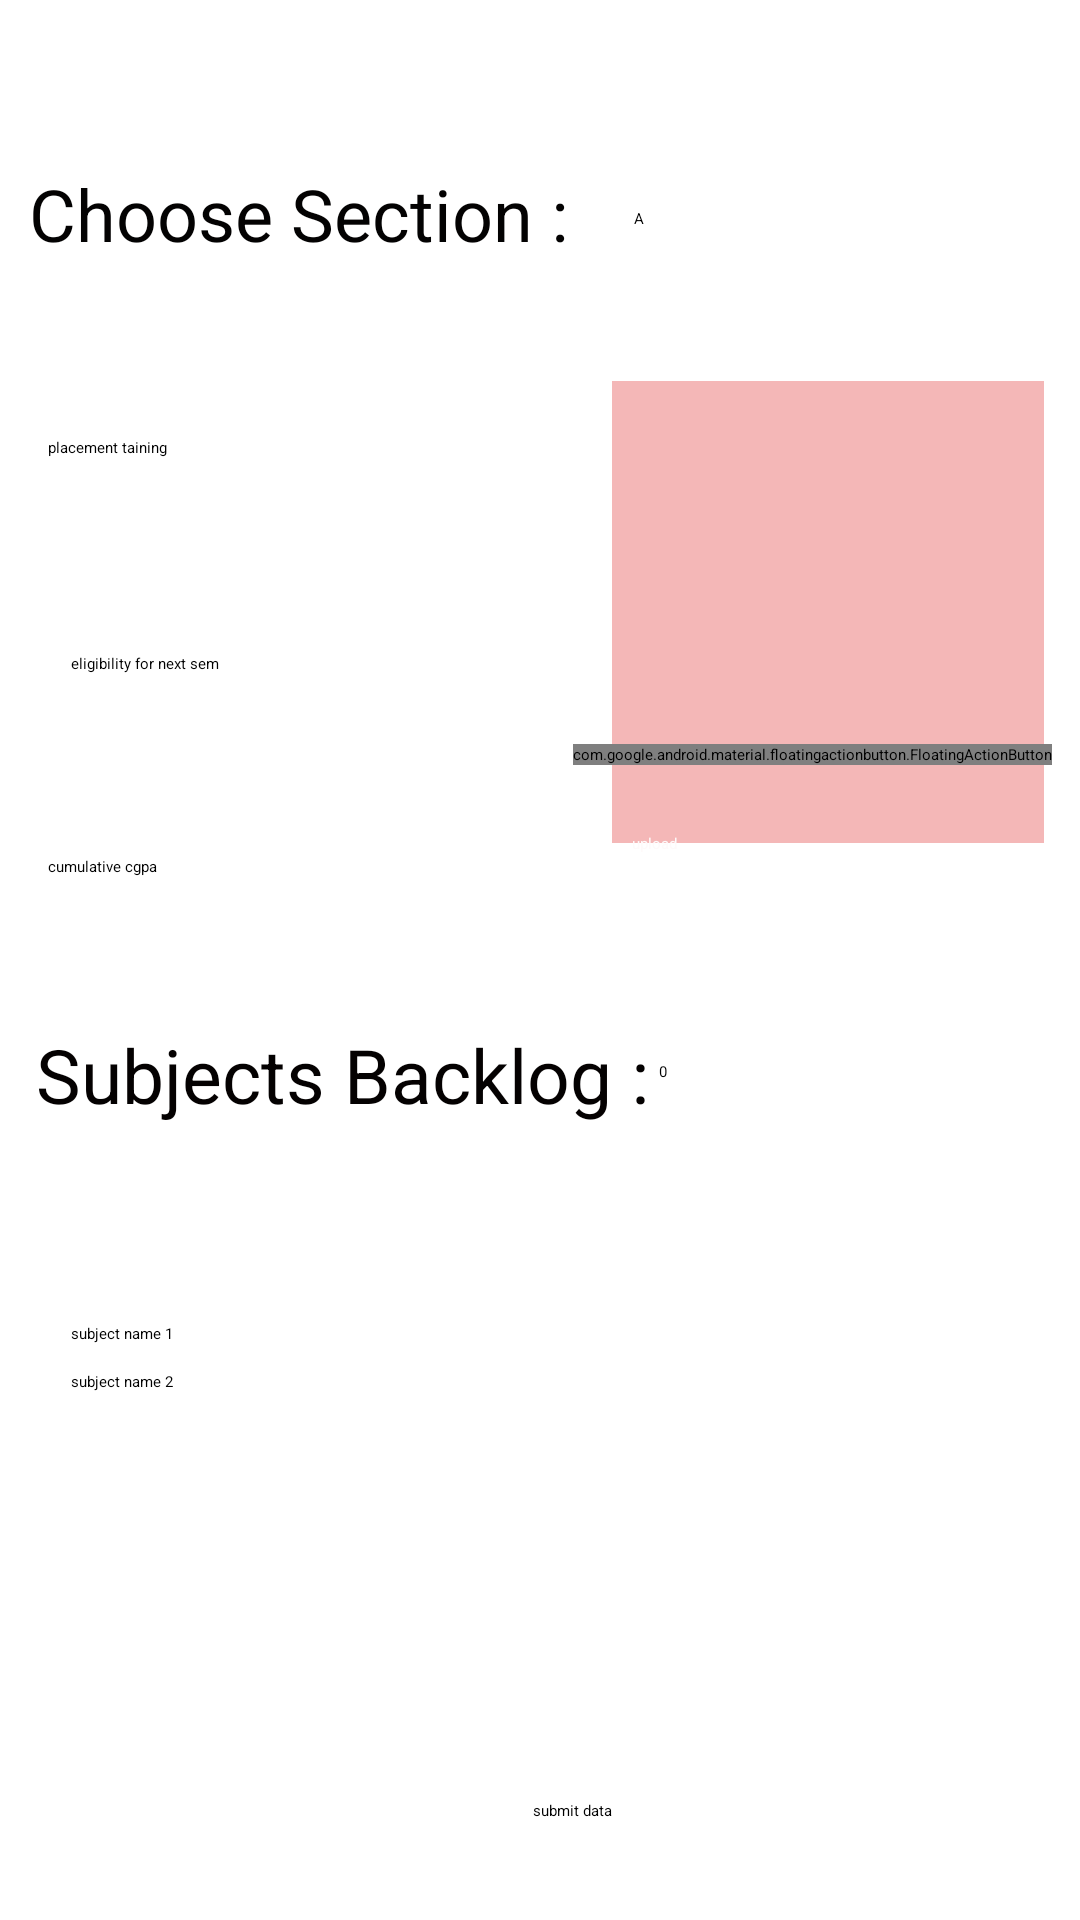

Write the Android layout XML for this screen, with the resource values it uses.
<!-- AndroidManifest.xml: application theme Theme.GPAcalculator -->
<!-- res/layout/activity_proctor_details.xml -->
<?xml version="1.0" encoding="utf-8"?>
<androidx.constraintlayout.widget.ConstraintLayout xmlns:android="http://schemas.android.com/apk/res/android"
    xmlns:app="http://schemas.android.com/apk/res-auto"
    xmlns:tools="http://schemas.android.com/tools"
    android:layout_width="match_parent"
    android:layout_height="match_parent"
    tools:context=".proctorDetails">

    <Spinner
        android:id="@+id/section"
        android:layout_width="106dp"
        android:layout_height="49dp"
        android:layout_marginStart="1dp"
        android:layout_marginLeft="1dp"
        android:layout_marginEnd="1dp"
        android:layout_marginRight="1dp"
        android:entries="@array/section"
        app:layout_constraintBottom_toBottomOf="parent"
        app:layout_constraintEnd_toEndOf="parent"
        app:layout_constraintHorizontal_bias="0.834"
        app:layout_constraintStart_toStartOf="parent"
        app:layout_constraintTop_toTopOf="parent"
        app:layout_constraintVertical_bias="0.082" />

    <Button
        android:id="@+id/submitData"
        android:layout_width="wrap_content"
        android:layout_height="wrap_content"
        android:text="submit data"
        app:layout_constraintBottom_toBottomOf="parent"
        app:layout_constraintEnd_toEndOf="parent"
        app:layout_constraintHorizontal_bias="0.532"
        app:layout_constraintStart_toStartOf="parent"
        app:layout_constraintTop_toTopOf="parent"
        app:layout_constraintVertical_bias="0.948" />

    <TextView
        android:id="@+id/textView8"
        android:layout_width="226dp"
        android:layout_height="37dp"
        android:text="Choose Section :"
        android:textColor="#030202"
        android:textSize="24sp"
        app:layout_constraintBottom_toBottomOf="parent"
        app:layout_constraintEnd_toEndOf="parent"
        app:layout_constraintHorizontal_bias="0.073"
        app:layout_constraintStart_toStartOf="parent"
        app:layout_constraintTop_toTopOf="parent"
        app:layout_constraintVertical_bias="0.091" />

    <EditText
        android:id="@+id/placet"
        android:layout_width="wrap_content"
        android:layout_height="wrap_content"
        android:layout_marginStart="16dp"
        android:layout_marginLeft="16dp"
        android:ems="10"
        android:hint="placement taining"
        android:inputType="textPersonName"
        app:layout_constraintBottom_toBottomOf="parent"
        app:layout_constraintStart_toStartOf="parent"
        app:layout_constraintTop_toTopOf="parent"
        app:layout_constraintVertical_bias="0.23" />

    <EditText
        android:id="@+id/sub1"
        android:layout_width="wrap_content"
        android:layout_height="wrap_content"
        android:layout_marginBottom="32dp"
        android:ems="10"
        android:hint="subject name 1"
        android:inputType="textPersonName"
        app:layout_constraintBottom_toTopOf="@+id/submitData"
        app:layout_constraintEnd_toEndOf="parent"
        app:layout_constraintHorizontal_bias="0.079"
        app:layout_constraintStart_toStartOf="parent"
        app:layout_constraintTop_toTopOf="parent"
        app:layout_constraintVertical_bias="0.786" />

    <EditText
        android:id="@+id/cumGPA"
        android:layout_width="wrap_content"
        android:layout_height="wrap_content"
        android:layout_marginStart="16dp"
        android:layout_marginLeft="16dp"
        android:ems="10"
        android:hint="cumulative cgpa"
        android:inputType="textPersonName"
        app:layout_constraintBottom_toBottomOf="parent"
        app:layout_constraintStart_toStartOf="parent"
        app:layout_constraintTop_toTopOf="parent"
        app:layout_constraintVertical_bias="0.451" />

    <TextView
        android:id="@+id/textView46"
        android:layout_width="wrap_content"
        android:layout_height="wrap_content"
        android:text="Subjects Backlog :"
        android:textColor="#040101"
        android:textSize="25sp"
        app:layout_constraintBottom_toBottomOf="parent"
        app:layout_constraintEnd_toEndOf="parent"
        app:layout_constraintHorizontal_bias="0.077"
        app:layout_constraintStart_toStartOf="parent"
        app:layout_constraintTop_toTopOf="parent"
        app:layout_constraintVertical_bias="0.563" />

    <EditText
        android:id="@+id/sub2"
        android:layout_width="wrap_content"
        android:layout_height="wrap_content"
        android:layout_marginBottom="176dp"
        android:ems="10"
        android:hint="subject name 2"
        android:inputType="textPersonName"
        app:layout_constraintBottom_toBottomOf="parent"
        app:layout_constraintEnd_toEndOf="parent"
        app:layout_constraintHorizontal_bias="0.079"
        app:layout_constraintStart_toStartOf="parent" />

    <EditText
        android:id="@+id/nextSem"
        android:layout_width="wrap_content"
        android:layout_height="wrap_content"
        android:ems="10"
        android:hint="eligibility for next sem"
        android:inputType="textPersonName"
        app:layout_constraintBottom_toBottomOf="parent"
        app:layout_constraintEnd_toEndOf="parent"
        app:layout_constraintHorizontal_bias="0.079"
        app:layout_constraintStart_toStartOf="parent"
        app:layout_constraintTop_toTopOf="parent"
        app:layout_constraintVertical_bias="0.344" />

    <Spinner
        android:id="@+id/back"
        android:layout_width="89dp"
        android:layout_height="51dp"
        android:entries="@array/integer"
        app:layout_constraintBottom_toBottomOf="parent"
        app:layout_constraintEnd_toEndOf="parent"
        app:layout_constraintHorizontal_bias="0.81"
        app:layout_constraintStart_toStartOf="parent"
        app:layout_constraintTop_toTopOf="parent"
        app:layout_constraintVertical_bias="0.563" />

    <ImageView
        android:id="@+id/studImg"
        android:layout_width="144dp"
        android:layout_height="154dp"
        android:background="#F4B7B7"
        app:layout_constraintBottom_toBottomOf="parent"
        app:layout_constraintEnd_toEndOf="parent"
        app:layout_constraintHorizontal_bias="0.945"
        app:layout_constraintStart_toStartOf="parent"
        app:layout_constraintTop_toTopOf="parent"
        app:layout_constraintVertical_bias="0.261"
        app:srcCompat="@android:drawable/ic_menu_camera" />

    <com.google.android.material.floatingactionbutton.FloatingActionButton
        android:id="@+id/browse"
        android:layout_width="wrap_content"
        android:layout_height="wrap_content"
        android:clickable="true"
        app:layout_constraintBottom_toBottomOf="parent"
        app:layout_constraintEnd_toEndOf="parent"
        app:layout_constraintHorizontal_bias="0.954"
        app:layout_constraintStart_toStartOf="parent"
        app:layout_constraintTop_toTopOf="parent"
        app:layout_constraintVertical_bias="0.392"
        app:srcCompat="@android:drawable/ic_menu_add" />

    <Button
        android:id="@+id/upl"
        android:layout_width="112dp"
        android:layout_height="49dp"
        android:text="upload"
        android:textColor="#FEFAFA"
        app:backgroundTint="#073B64"
        app:layout_constraintBottom_toBottomOf="parent"
        app:layout_constraintEnd_toEndOf="parent"
        app:layout_constraintHorizontal_bias="0.849"
        app:layout_constraintStart_toStartOf="parent"
        app:layout_constraintTop_toTopOf="parent"
        app:layout_constraintVertical_bias="0.47" />

</androidx.constraintlayout.widget.ConstraintLayout>
<!-- resources referenced by this layout -->
<resources>
  <string-array name="integer">
          <item>0</item>
          <item>1</item>
          <item>2</item>
          <item>3</item>
          <item>4</item>
          <item>5</item>
          <item>6</item>
          <item>7</item>
          <item>8</item>
      </string-array>
  <string-array name="section">
          <item>A</item>
          <item>B</item>
          <item>C</item>
          <item>D</item>
          <item>NS</item>
      </string-array>
</resources>
